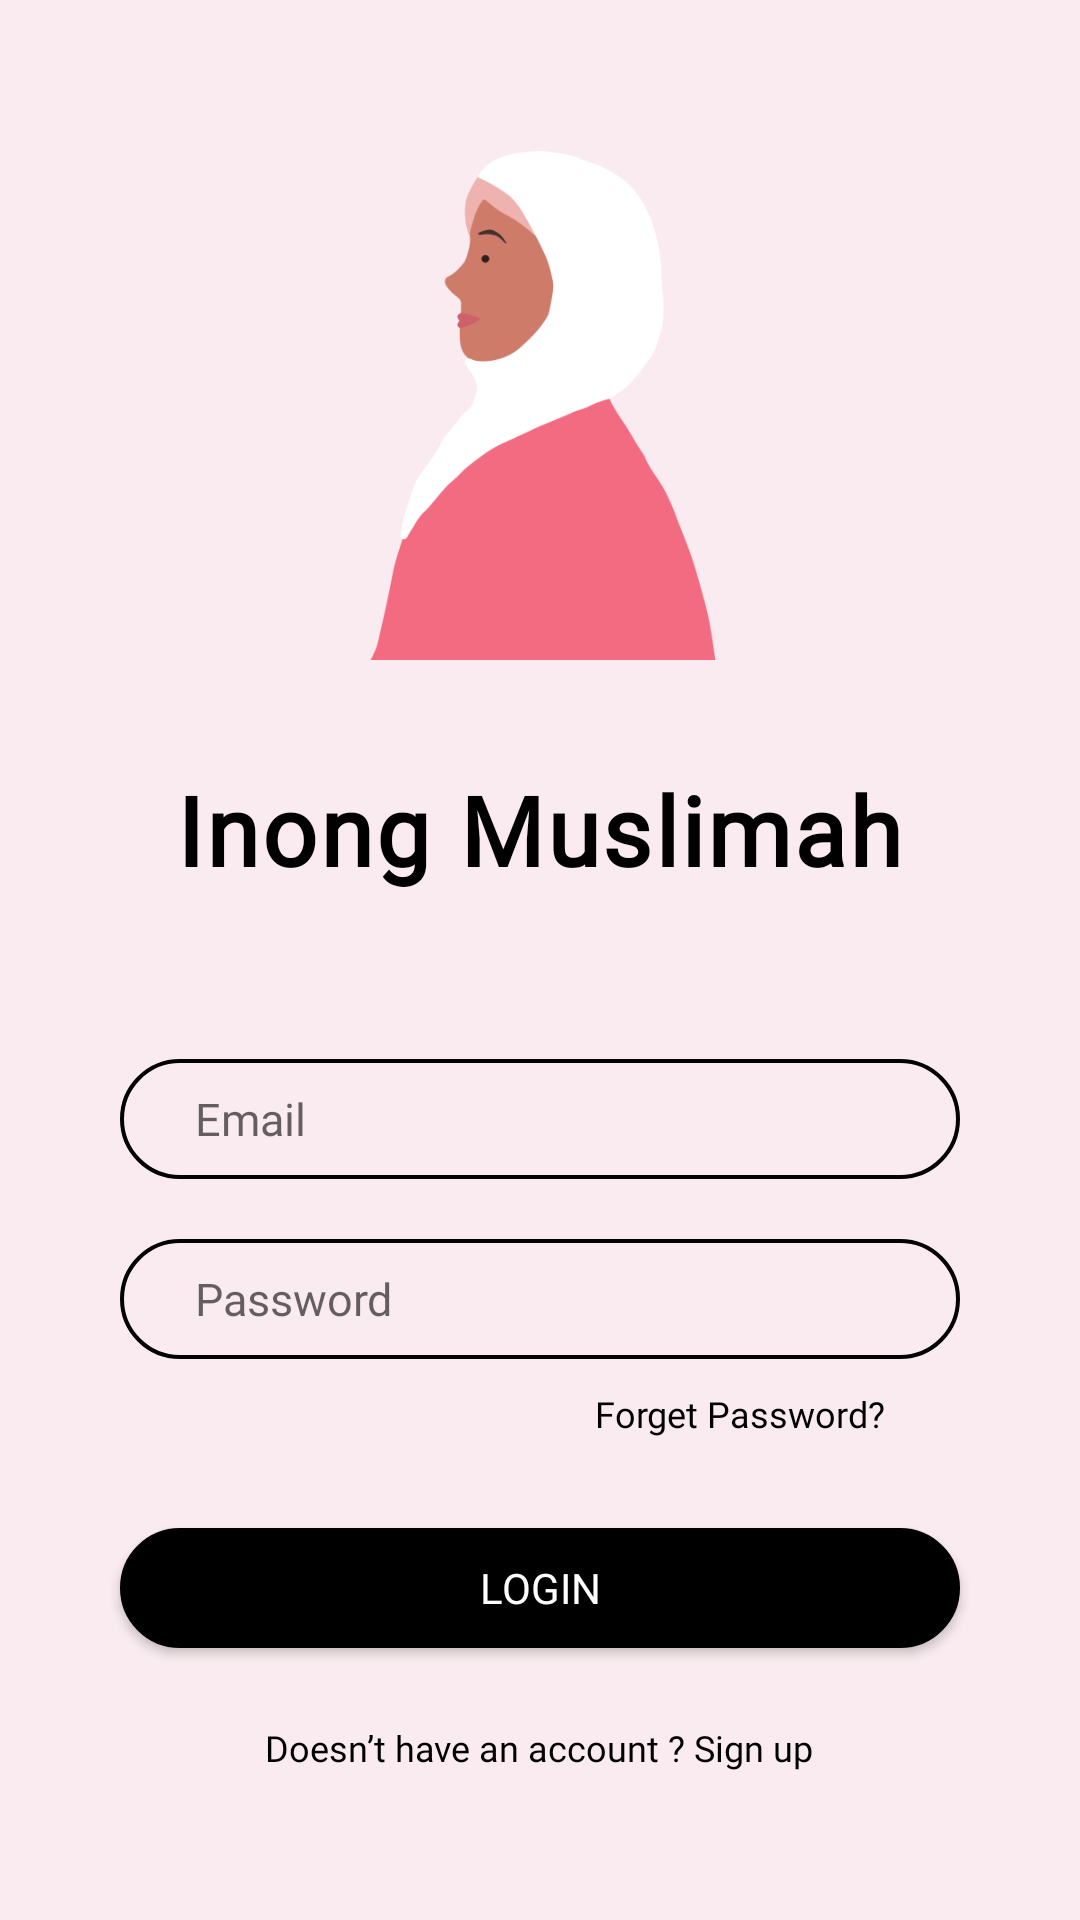

Here is an Android app screen rendered from its layout file. Give the layout XML and the strings, colors and styles it references.
<!-- AndroidManifest.xml: application theme Theme.InongMuslimah -->
<!-- res/layout/login.xml -->
<?xml version="1.0" encoding="utf-8"?>

<LinearLayout
    xmlns:android="http://schemas.android.com/apk/res/android"
    xmlns:app="http://schemas.android.com/apk/res-auto"
    xmlns:tools="http://schemas.android.com/tools"
    android:layout_width="match_parent"
    android:layout_height="match_parent"
    android:orientation="vertical"
    android:gravity="center_horizontal"
    android:paddingLeft="30dp"
    android:paddingRight="30dp"
    android:background="@color/soft_pink"
    tools:context=".Login">

    <ImageView
        android:layout_width="300dp"
        android:layout_height="200dp"
        android:layout_marginTop="20dp"
        android:src="@drawable/inong" />

    <TextView
        android:layout_width="wrap_content"
        android:layout_height="wrap_content"
        android:text="@string/app_name"
        android:textColor="@color/black"
        android:textSize="32dp"
        android:paddingTop="35dp"
        android:paddingBottom="25dp"
        android:fontFamily="@font/poppins_extrabold"
        android:textStyle="bold"
        android:letterSpacing="0.03"/>

    <EditText
        android:layout_width="280dp"
        android:layout_height="40dp"
        android:inputType="textEmailAddress"
        android:id="@+id/email"
        android:background="@drawable/forget"
        android:hint="@string/email"
        android:maxLines="1"
        android:textColor="@color/black"
        android:textSize="15dp"
        android:fontFamily="@font/poppins_regular"
        android:layout_marginTop="30dp"
        android:paddingLeft="25dp"/>

    <EditText
        android:layout_width="280dp"
        android:layout_height="40dp"
        android:inputType="textPassword"
        android:id="@+id/password"
        android:background="@drawable/forget"
        android:hint="@string/password"
        android:maxLines="1"
        android:textColor="@color/black"
        android:textSize="15dp"
        android:fontFamily="@font/poppins_regular"
        android:layout_marginTop="20dp"
        android:paddingLeft="25dp"/>

    <TextView
        android:layout_width="wrap_content"
        android:layout_height="wrap_content"
        android:text="@string/forgetpass"
        android:fontFamily="@font/poppins_regular"
        android:textColor="@color/black"
        android:textSize="12dp"
        android:layout_gravity="end"
        android:layout_marginTop="10dp"
        android:layout_marginRight="35dp"/>

    <androidx.appcompat.widget.AppCompatButton
        android:layout_width="280dp"
        android:layout_height="40dp"
        android:id="@+id/loginBtn"
        android:background="@drawable/button"
        android:text="@string/login"
        android:textSize="14dp"
        android:fontFamily="@font/poppins_semibold"
        android:textColor="@color/white"
        android:layout_marginTop="30dp"/>

    <TextView
        android:layout_width="wrap_content"
        android:layout_height="wrap_content"
        android:id="@+id/openRegBtn"
        android:fontFamily="@font/poppins_regular"
        android:text="@string/donthaveaccount"
        android:textColor="@color/black"
        android:textSize="12dp"
        android:layout_marginTop="25dp"/>

</LinearLayout>
<!-- resources referenced by this layout -->
<resources>
  <color name="black">#FF000000</color>
  <color name="soft_pink">#F9EBEF</color>
  <color name="white">#FFFFFFFF</color>
  <!-- drawable button (drawable) -->
  <shape xmlns:android="http://schemas.android.com/apk/res/android">
      <solid android:color="@color/black" />
      <stroke android:width="1dp"  />
      <padding android:left="10dp" android:top="10dp" android:right="10dp" android:bottom="10dp" />
      <corners android:radius="40dp" />
  </shape>
  <!-- drawable forget (drawable) -->
  <shape xmlns:android="http://schemas.android.com/apk/res/android">
      <stroke android:width="1.3dp" android:color="@color/black" />
      <padding android:left="10dp" android:top="10dp" android:right="10dp" android:bottom="10dp" />
      <corners android:radius="40dp" />
  </shape>
  <!-- drawable inong: png bitmap (drawable, 22745 bytes) -->
  <string name="app_name">Inong Muslimah</string>
  <string name="donthaveaccount">Doesn’t have an account ? Sign up</string>
  <string name="email">Email</string>
  <string name="forgetpass">Forget Password?</string>
  <string name="login">Login</string>
  <string name="password">Password</string>
  <style name="Theme.InongMuslimah" parent="Theme.AppCompat.Light.NoActionBar">
          
          <item name="colorPrimary">@color/black</item>
          <item name="colorPrimaryVariant">@color/grey</item>
          <item name="colorOnPrimary">@color/white</item>
          
          <item name="colorSecondary">@color/teal_200</item>
          <item name="colorSecondaryVariant">@color/teal_700</item>
          <item name="colorOnSecondary">@color/black</item>
          
          <item name="android:statusBarColor" tools:targetApi="l">?attr/colorPrimaryVariant</item>
          
      </style>
  <color name="grey">#979191</color>
  <color name="teal_200">#FF03DAC5</color>
  <color name="teal_700">#FF018786</color>
</resources>
